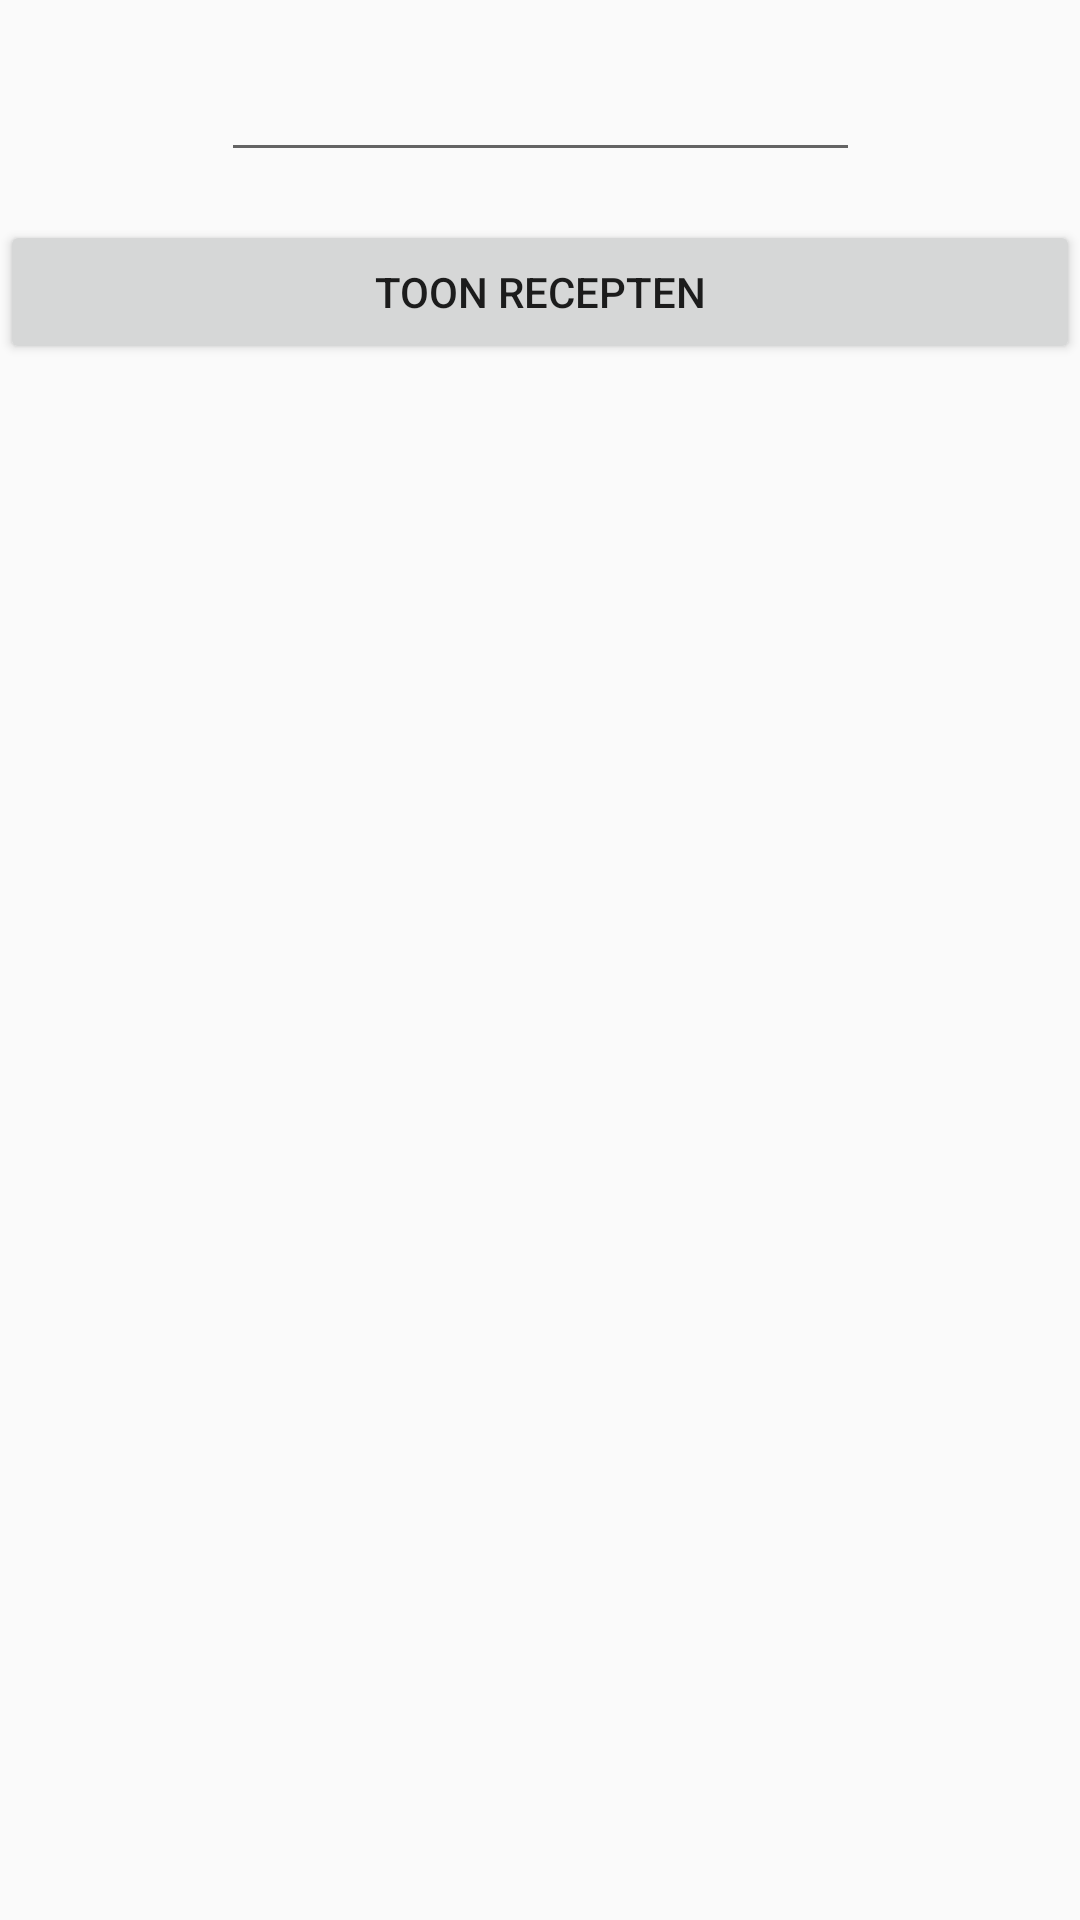

Android layout source for this screen:
<!-- AndroidManifest.xml: application theme AppTheme -->
<!-- res/layout/activity_budget.xml -->
<?xml version="1.0" encoding="utf-8"?>
<android.support.constraint.ConstraintLayout xmlns:android="http://schemas.android.com/apk/res/android"
    xmlns:app="http://schemas.android.com/apk/res-auto"
    xmlns:tools="http://schemas.android.com/tools"
    android:layout_width="match_parent"
    android:layout_height="match_parent"
    tools:context=".BudgetActivity">

    <EditText
        android:id="@+id/budgetID"
        android:layout_width="213dp"
        android:layout_height="wrap_content"
        android:layout_marginStart="16dp"
        android:layout_marginTop="16dp"
        android:layout_marginEnd="16dp"
        android:ems="10"
        android:inputType="numberDecimal"
        app:layout_constraintEnd_toEndOf="parent"
        app:layout_constraintStart_toStartOf="parent"
        app:layout_constraintTop_toTopOf="parent" />

    <Button
        android:id="@+id/showRecipesID"
        android:layout_width="0dp"
        android:layout_height="wrap_content"
        android:layout_marginTop="16dp"
        android:onClick="sendBudget"
        android:text="@string/button_recipes"
        app:layout_constraintEnd_toEndOf="parent"
        app:layout_constraintStart_toStartOf="parent"
        app:layout_constraintTop_toBottomOf="@+id/budgetID" />

</android.support.constraint.ConstraintLayout>
<!-- resources referenced by this layout -->
<resources>
  <string name="button_recipes">Toon recepten</string>
  <style name="AppTheme" parent="Theme.AppCompat.Light.DarkActionBar">
          
          <item name="colorPrimary">@color/colorPrimary</item>
          <item name="colorPrimaryDark">@color/colorPrimaryDark</item>
          <item name="colorAccent">@color/colorAccent</item>
      </style>
  <color name="colorPrimary">#03A6B1</color>
  <color name="colorPrimaryDark">#028d97</color>
  <color name="colorAccent">#D81B60</color>
</resources>
